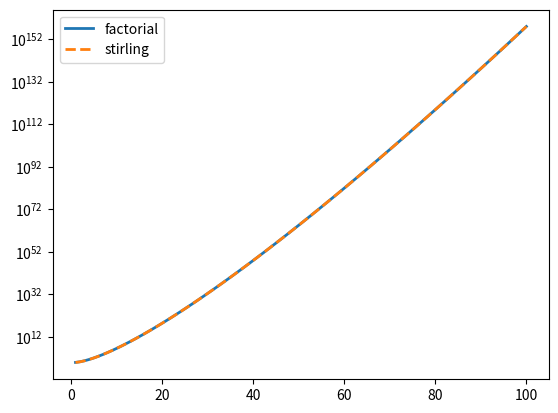

Python code for this plot:
import numpy as np
from numpy import e, pi
from math import factorial
import math
import matplotlib.pyplot as plt


def stirling(n, constant=True):
    answer = (n / e) ** n
    if constant:
        answer *= math.sqrt(2 * pi * n)
    return answer


n = 100
x = np.arange(1, n + 1)
factorial_x = np.array([float(factorial(i)) for i in x])
stirling_x = np.vectorize(stirling)(x)

plt.plot(x, factorial_x, label="factorial", linewidth=2)
plt.plot(x, stirling_x, label="stirling", linestyle="--", linewidth=2)
plt.yscale("log")
plt.legend()
plt.show()
